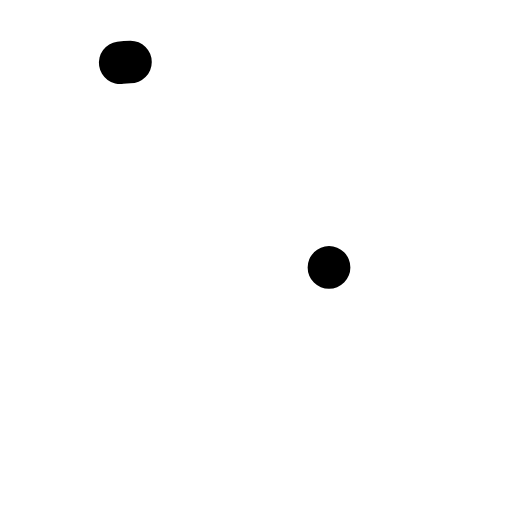
t = 0.00 s
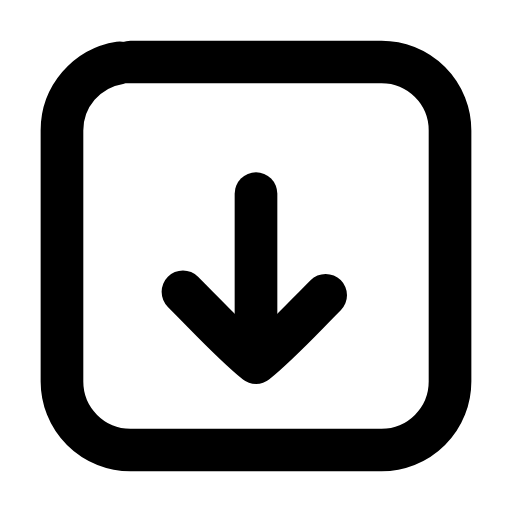
t = 0.23 s
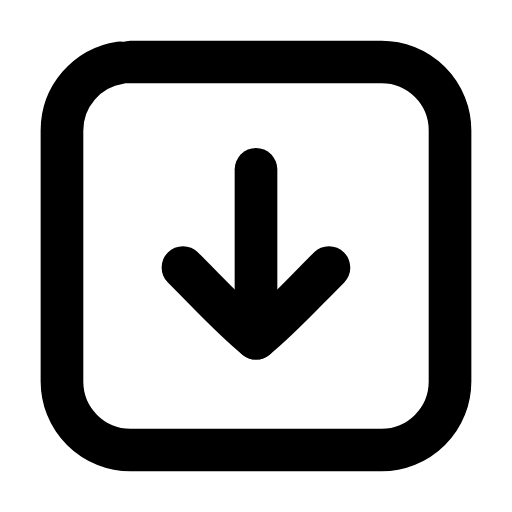
t = 0.47 s
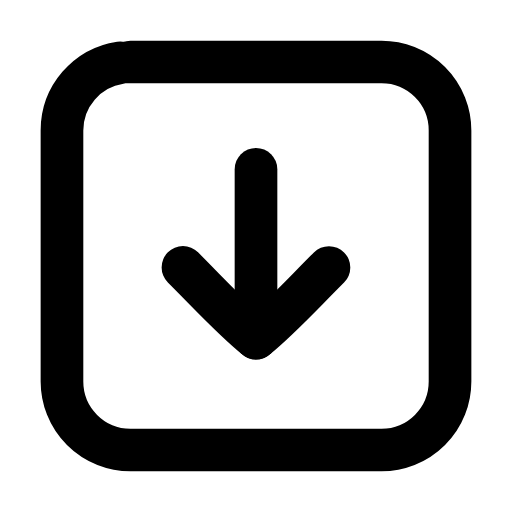
t = 0.68 s
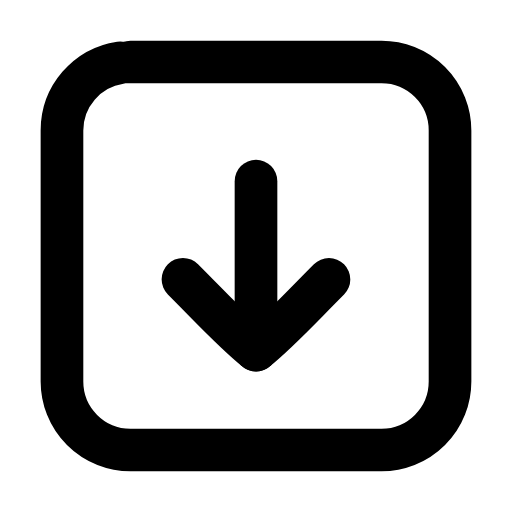
t = 0.93 s
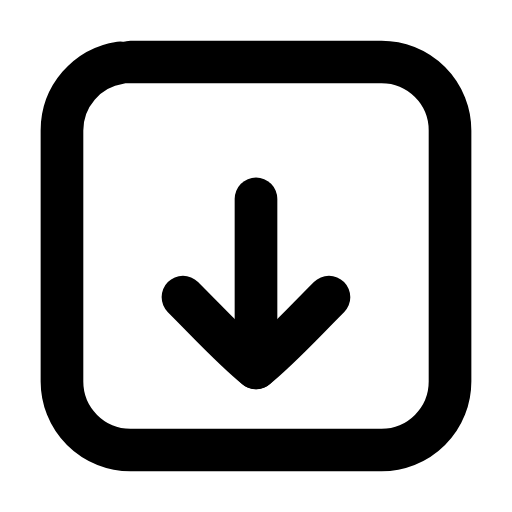
t = 1.02 s

The animated SVG that drew these frames (rendered in a browser with its animation timeline set to each time). Animation: 4 SMIL elements (animate=3,animateTransform=1); one cycle of 1.40 s, repeats indefinitely.

<svg xmlns="http://www.w3.org/2000/svg" width="24" height="24" viewBox="0 0 24 24" fill="none"><g transform="translate(-0.84 -0.84) scale(1.07)"><rect stroke="currentColor" stroke-width="1.869" stroke-linecap="round" stroke-linejoin="round" fill="none" x="3.5" y="3.5" width="17" height="17" rx="3" pathLength="1" stroke-dasharray="1"><animate attributeName="stroke-dashoffset" values="1;1;0;0;0;0;1;1;1" keyTimes="0;0;0.189;0.45;0.6;0.774;0.9;0.9;1" dur="1.4s" repeatCount="indefinite" calcMode="spline" keySplines="0.16 1 0.3 1;0.16 1 0.3 1;0.16 1 0.3 1;0.16 1 0.3 1;0.16 1 0.3 1;0.16 1 0.3 1;0.16 1 0.3 1;0.16 1 0.3 1"/></rect><g><animateTransform attributeName="transform" type="translate" values="0 0;0 0;0 1.3;0 0;0 0;0 0;0 0;0 1.3;0 0;0 0;0 0" keyTimes="0;0.135;0.2475;0.36;0.45;0.6;0.66;0.735;0.81;0.9;1" dur="1.4s" repeatCount="indefinite" calcMode="spline" keySplines="0.16 1 0.3 1;0.16 1 0.3 1;0.16 1 0.3 1;0.16 1 0.3 1;0.16 1 0.3 1;0.16 1 0.3 1;0.16 1 0.3 1;0.16 1 0.3 1;0.16 1 0.3 1;0.16 1 0.3 1"/><line stroke="currentColor" stroke-width="1.869" stroke-linecap="round" stroke-linejoin="round" fill="none" x1="12" x2="12" y1="8.2" y2="15.6" pathLength="1" stroke-dasharray="1"><animate attributeName="stroke-dashoffset" values="1;1;0;0;0;0;1;1;1" keyTimes="0;0.0315;0.2205;0.45;0.6;0.753;0.879;0.9;1" dur="1.4s" repeatCount="indefinite" calcMode="spline" keySplines="0.16 1 0.3 1;0.16 1 0.3 1;0.16 1 0.3 1;0.16 1 0.3 1;0.16 1 0.3 1;0.16 1 0.3 1;0.16 1 0.3 1;0.16 1 0.3 1"/></line><path stroke="currentColor" stroke-width="1.869" stroke-linecap="round" stroke-linejoin="round" fill="none" d="M8.8 12.5C10 13.7 11 14.8 12 15.6C13 14.8 14 13.7 15.2 12.5" pathLength="1" stroke-dasharray="1"><animate attributeName="stroke-dashoffset" values="1;1;0;0;0;0;1;1;1" keyTimes="0;0.063;0.252;0.45;0.6;0.732;0.858;0.9;1" dur="1.4s" repeatCount="indefinite" calcMode="spline" keySplines="0.16 1 0.3 1;0.16 1 0.3 1;0.16 1 0.3 1;0.16 1 0.3 1;0.16 1 0.3 1;0.16 1 0.3 1;0.16 1 0.3 1;0.16 1 0.3 1"/></path></g></g></svg>
